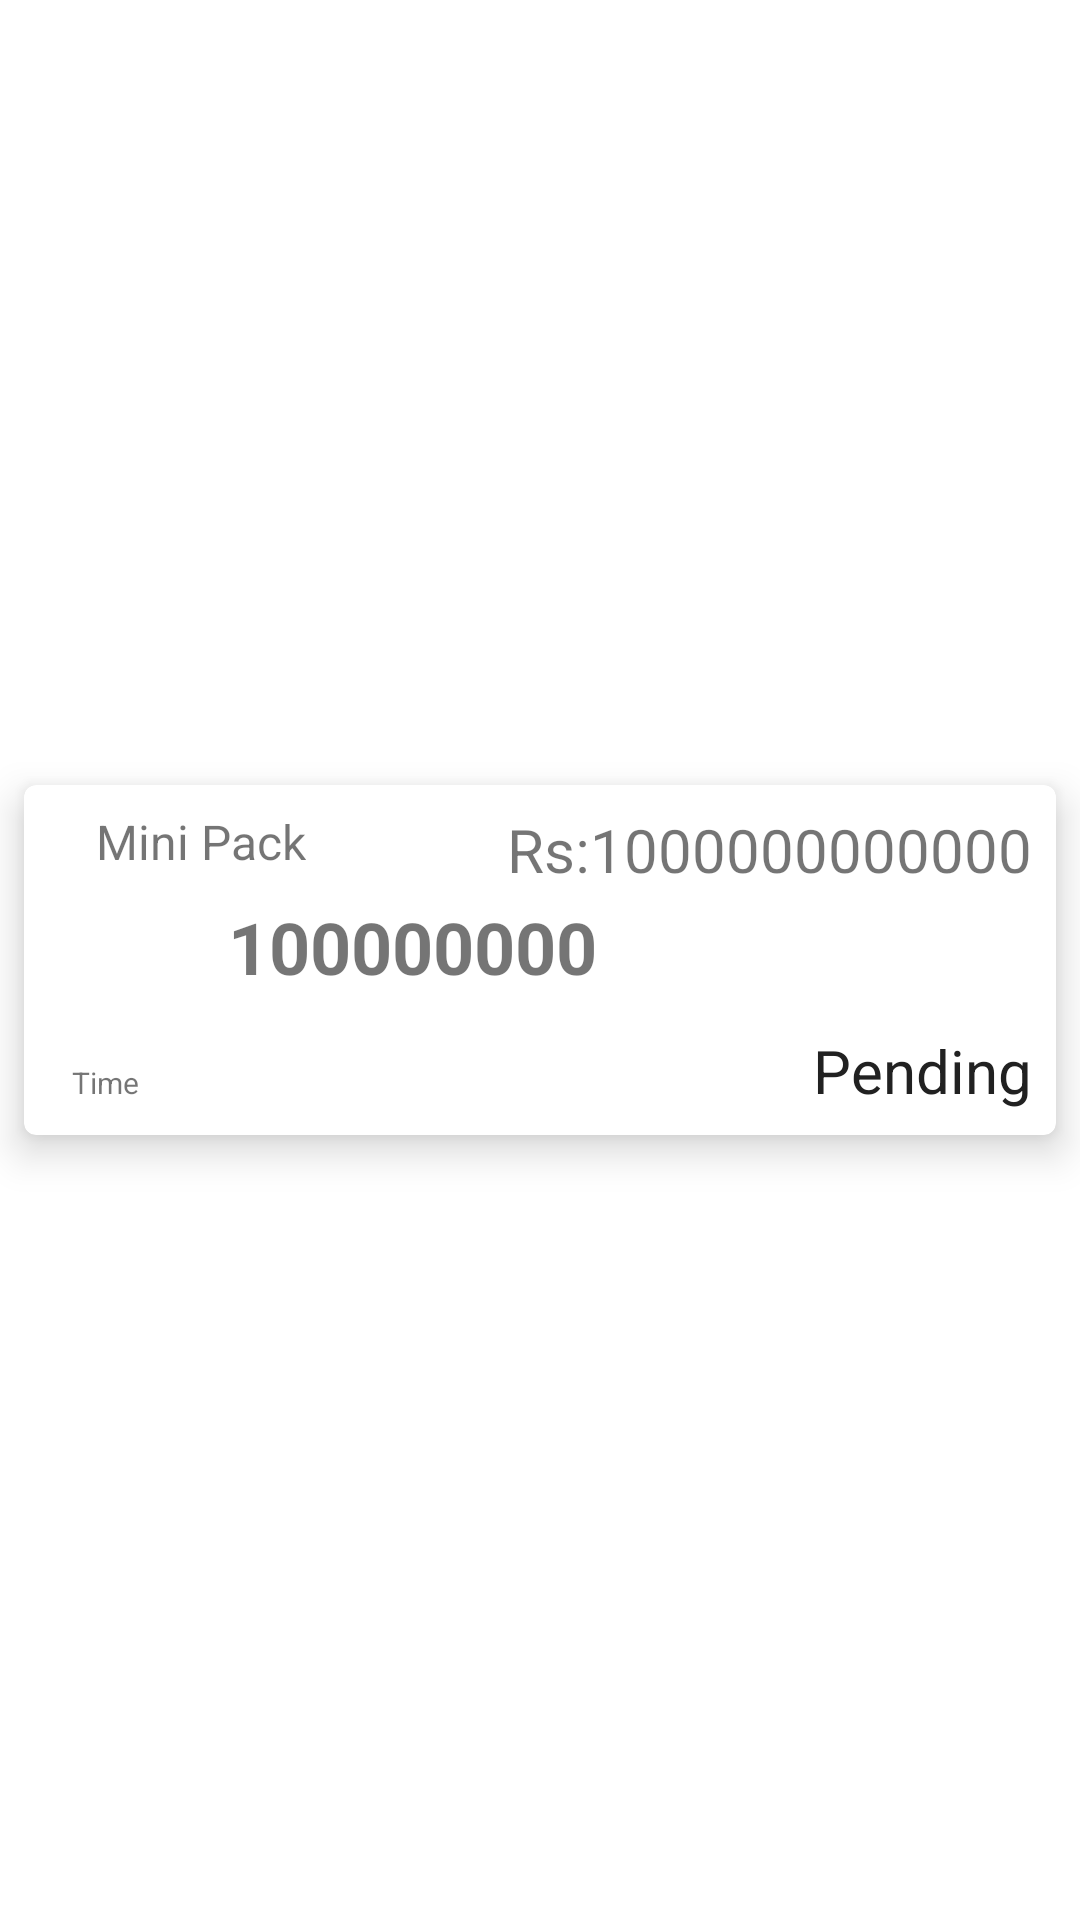

This screen was rendered from an Android layout file. Write that file and the resources it references.
<!-- AndroidManifest.xml: application theme Theme.EsalESawab -->
<!-- res/layout/product_trx_list_model.xml -->
<?xml version="1.0" encoding="utf-8"?>
<androidx.constraintlayout.widget.ConstraintLayout xmlns:android="http://schemas.android.com/apk/res/android"
    xmlns:tools="http://schemas.android.com/tools"
    android:layout_width="match_parent"
    android:layout_height="wrap_content"
    xmlns:app="http://schemas.android.com/apk/res-auto">

    <androidx.cardview.widget.CardView

        android:layout_width="match_parent"
        android:layout_height="wrap_content"
        android:layout_marginLeft="8dp"
        android:layout_marginTop="2dp"
        android:layout_marginRight="8dp"
        android:layout_marginBottom="2dp"
        android:clickable="true"
        android:focusable="true"
        app:cardCornerRadius="4dp"
        app:cardElevation="8dp"
        app:layout_constraintBottom_toBottomOf="parent"
        app:layout_constraintEnd_toEndOf="parent"
        app:layout_constraintStart_toStartOf="parent"
        app:layout_constraintTop_toTopOf="parent">


        <androidx.constraintlayout.widget.ConstraintLayout

            android:layout_width="match_parent"
            android:layout_height="wrap_content"
            android:padding="8dp"
            android:paddingStart="16dp"
            android:paddingLeft="16dp">

            <TextView
                android:id="@+id/productTrxTime"
                android:layout_width="wrap_content"
                android:layout_height="wrap_content"
                android:layout_gravity="center"
                android:layout_marginTop="16dp"
                android:text="Time"
                android:textSize="10sp"
                app:layout_constraintBottom_toBottomOf="parent"
                app:layout_constraintStart_toStartOf="parent"
                app:layout_constraintTop_toBottomOf="@+id/productImage" />

            <ImageView
                android:id="@+id/productImage"
                android:layout_width="36dp"
                android:layout_height="36dp"
                android:layout_marginStart="8dp"
                android:layout_marginTop="8dp"
                app:layout_constraintStart_toStartOf="parent"
                app:layout_constraintTop_toBottomOf="@+id/productsName"
                app:srcCompat="@drawable/dollar" />

            <TextView
                android:id="@+id/productsCoins"
                android:layout_width="0dp"
                android:layout_height="wrap_content"
                android:layout_marginStart="8dp"
                android:layout_marginTop="8dp"
                android:text="100000000"
                android:textSize="24sp"
                android:textStyle="bold"
                app:layout_constraintEnd_toEndOf="parent"
                app:layout_constraintStart_toEndOf="@+id/productImage"
                app:layout_constraintTop_toBottomOf="@+id/productsName" />

            <TextView
                android:id="@+id/textView15"
                android:layout_width="wrap_content"
                android:layout_height="wrap_content"
                android:layout_marginStart="8dp"
                android:layout_marginTop="16dp"
                android:text="Coins"
                android:textColor="@color/Dr_Color"
                android:textSize="24sp"
                android:textStyle="bold"
                android:visibility="visible"
                app:layout_constraintStart_toEndOf="@+id/productsCoins"
                app:layout_constraintTop_toTopOf="parent" />

            <TextView
                android:id="@+id/productPrice"
                android:layout_width="wrap_content"
                android:layout_height="wrap_content"


                android:text="Rs:1000000000000"

                android:textSize="20sp"
                app:layout_constraintEnd_toEndOf="parent"
                app:layout_constraintTop_toTopOf="parent" />

            <TextView
                android:id="@+id/productsName"
                android:layout_width="0dp"
                android:layout_height="wrap_content"
                android:layout_marginStart="8dp"
                android:text="Mini Pack"
                android:textSize="16sp"
                app:layout_constraintStart_toStartOf="parent"
                app:layout_constraintTop_toTopOf="parent" />

            <ImageView
                android:id="@+id/productsStatusIcon"
                android:layout_width="wrap_content"
                android:layout_height="wrap_content"
                android:layout_marginTop="8dp"
                android:layout_marginEnd="8dp"
                app:layout_constraintEnd_toStartOf="@+id/productsStatus"
                app:layout_constraintTop_toBottomOf="@+id/productImage"
                app:srcCompat="@drawable/ic_baseline_pending_actions_24" />

            <TextView
                android:id="@+id/productsStatus"
                android:layout_width="wrap_content"
                android:layout_height="wrap_content"
                android:layout_marginTop="8dp"
                android:text="Pending"
                android:textColor="@color/Ext_primary_text"
                android:textSize="20sp"
                app:layout_constraintEnd_toEndOf="parent"
                app:layout_constraintTop_toBottomOf="@+id/productImage" />

            <Button
                android:id="@+id/btnProductTrxListClaim"
                android:layout_width="0dp"
                android:layout_height="wrap_content"
                android:backgroundTint="@color/colorPrimary"
                android:text="@string/claim"
                android:textColor="@color/WhiteSmoke"
                android:visibility="gone"
                app:layout_constraintEnd_toEndOf="parent"
                app:layout_constraintTop_toBottomOf="@+id/productImage" />


        </androidx.constraintlayout.widget.ConstraintLayout>

    </androidx.cardview.widget.CardView>




</androidx.constraintlayout.widget.ConstraintLayout>
<!-- resources referenced by this layout -->
<resources>
  <color name="Dr_Color">#71A832</color>
  <color name="Ext_primary_text">#212121</color>
  <color name="WhiteSmoke">#f5f5f5</color>
  <color name="colorPrimary">#689F38</color>
  <string name="claim">Claim</string>
  <style name="Theme.EsalESawab" parent="Theme.MaterialComponents.Light.DarkActionBar">
          
          <item name="colorPrimary">@color/colorPrimary</item>
          <item name="colorPrimaryVariant">@color/colorPrimaryDark</item>
          <item name="colorOnPrimary">@color/colorAccent</item>
          
          <item name="colorSecondary">@color/teal_200</item>
          <item name="colorSecondaryVariant">@color/teal_700</item>
          <item name="colorOnSecondary">@color/black</item>
          
          <item name="android:statusBarColor" tools:targetApi="l">?attr/colorPrimaryVariant</item>
  
          
      </style>
  <color name="colorPrimaryDark">#33691E</color>
  <color name="colorAccent">#c0ca33</color>
  <color name="teal_200">#FF03DAC5</color>
  <color name="teal_700">#FF018786</color>
  <color name="black">#FF000000</color>
</resources>
